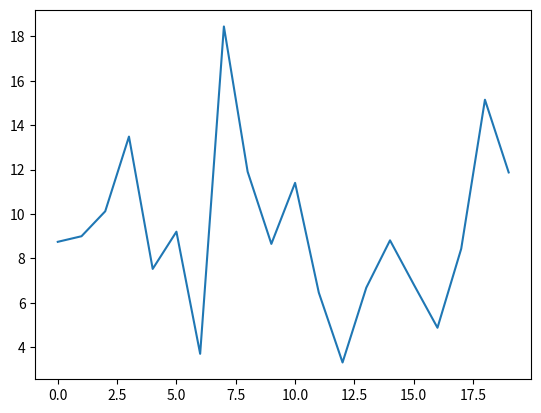

Write Python code to recreate this figure.
#Normal distributaion 
#it is also known as gussian distribution.
#it is mainly used for check IQ score and heart beat
#it takes 3 arguments which is 
# loc=mean
# scale= deviations
# size= array size

import numpy as np
import matplotlib.pyplot as plt
from numpy import random

arr=random.normal(loc=10,scale=5,size=(20))
plt.plot(arr)
plt.show()
print(arr)